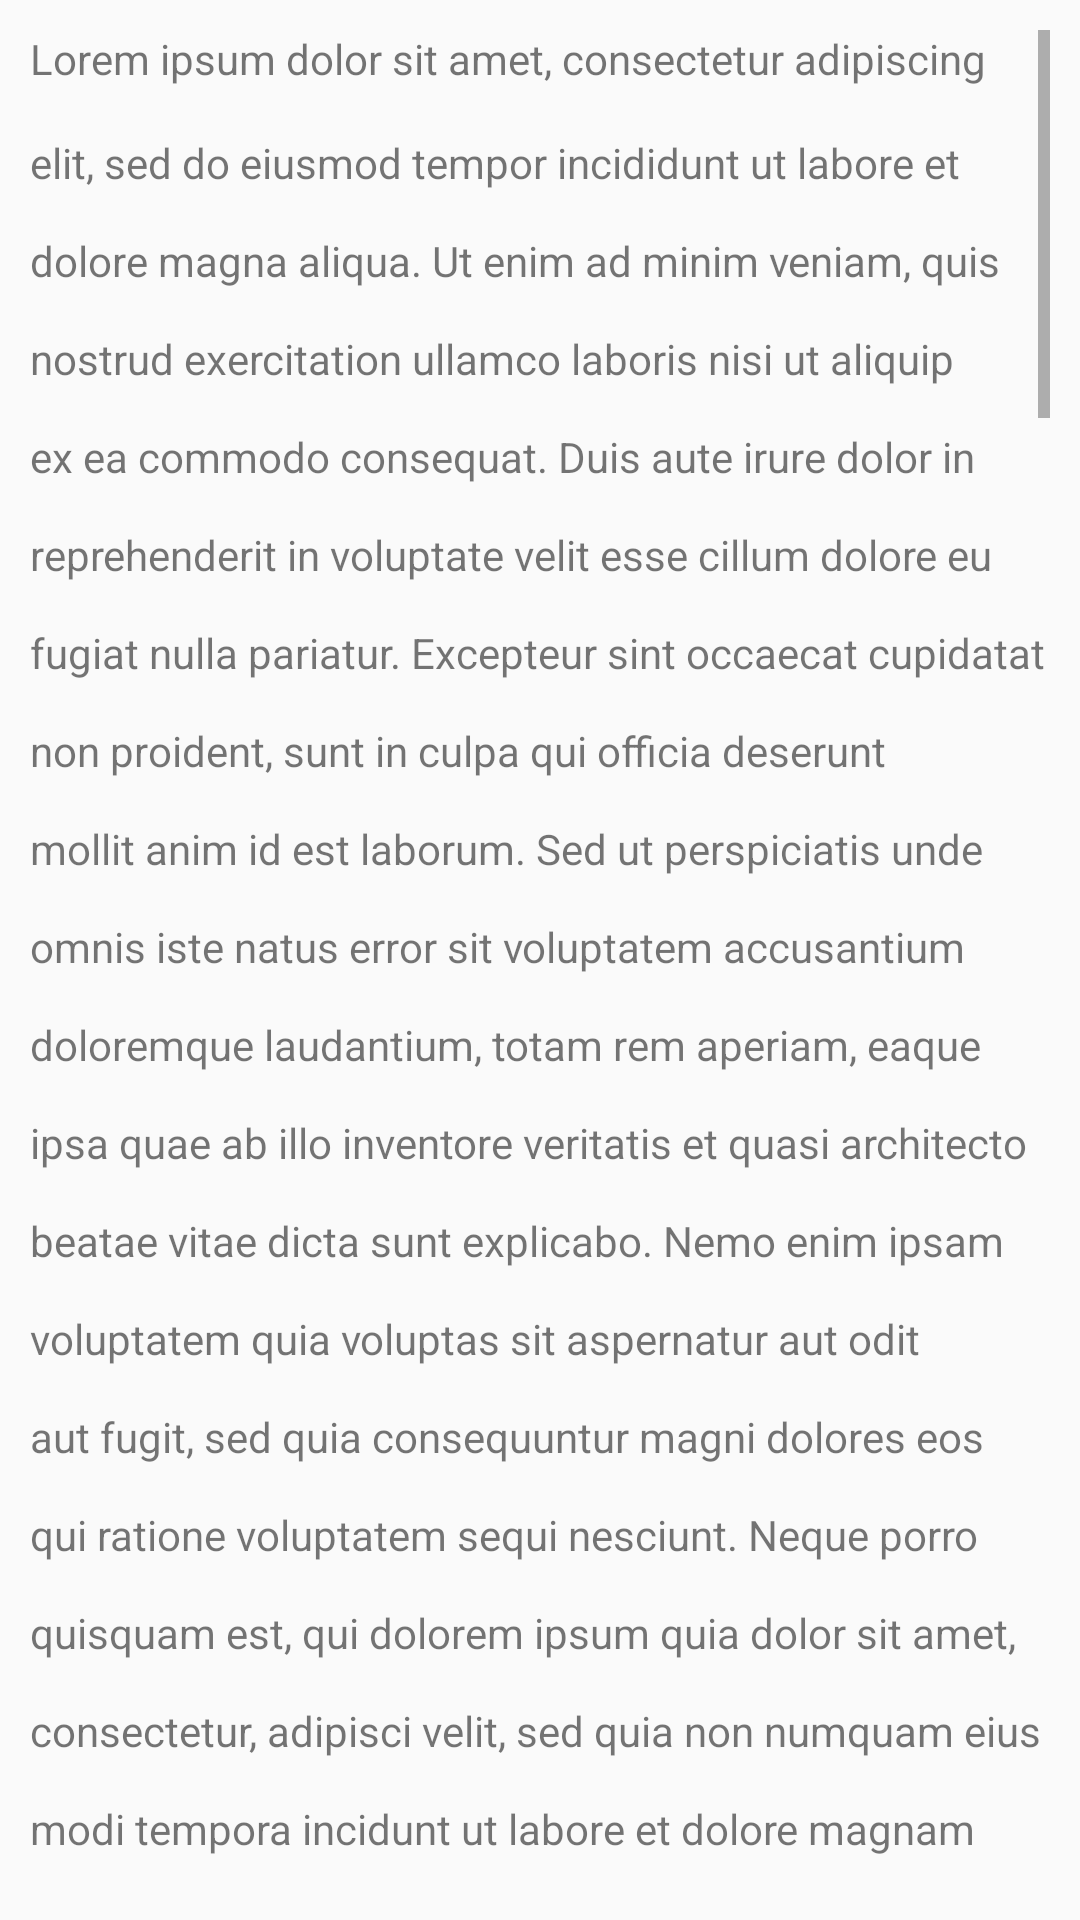

Layout XML and referenced resources for this Android screen:
<!-- AndroidManifest.xml: application theme AppThemeActionBar -->
<!-- res/layout/activity_about.xml -->
<?xml version="1.0" encoding="utf-8"?>
<LinearLayout xmlns:android="http://schemas.android.com/apk/res/android"
    xmlns:app="http://schemas.android.com/apk/res-auto"
    xmlns:tools="http://schemas.android.com/tools"
    android:layout_width="match_parent"
    android:layout_height="match_parent"
    android:orientation="vertical"
    tools:context=".activities.AboutActivity">

    <ScrollView
        android:layout_width="match_parent"
        android:layout_height="match_parent"
        android:padding="10dp">

        <TextView
            android:layout_width="match_parent"
            android:layout_height="wrap_content"
            android:lineSpacingMultiplier="2"
            android:text="@string/about_text" />
    </ScrollView>

</LinearLayout>
<!-- resources referenced by this layout -->
<resources>
  <color name="colorPrimary">#1DA1F3</color>
  <color name="colorPrimaryDark">#1565C0</color>
  <color name="colorAccent">#1DA1F3</color>
</resources>
